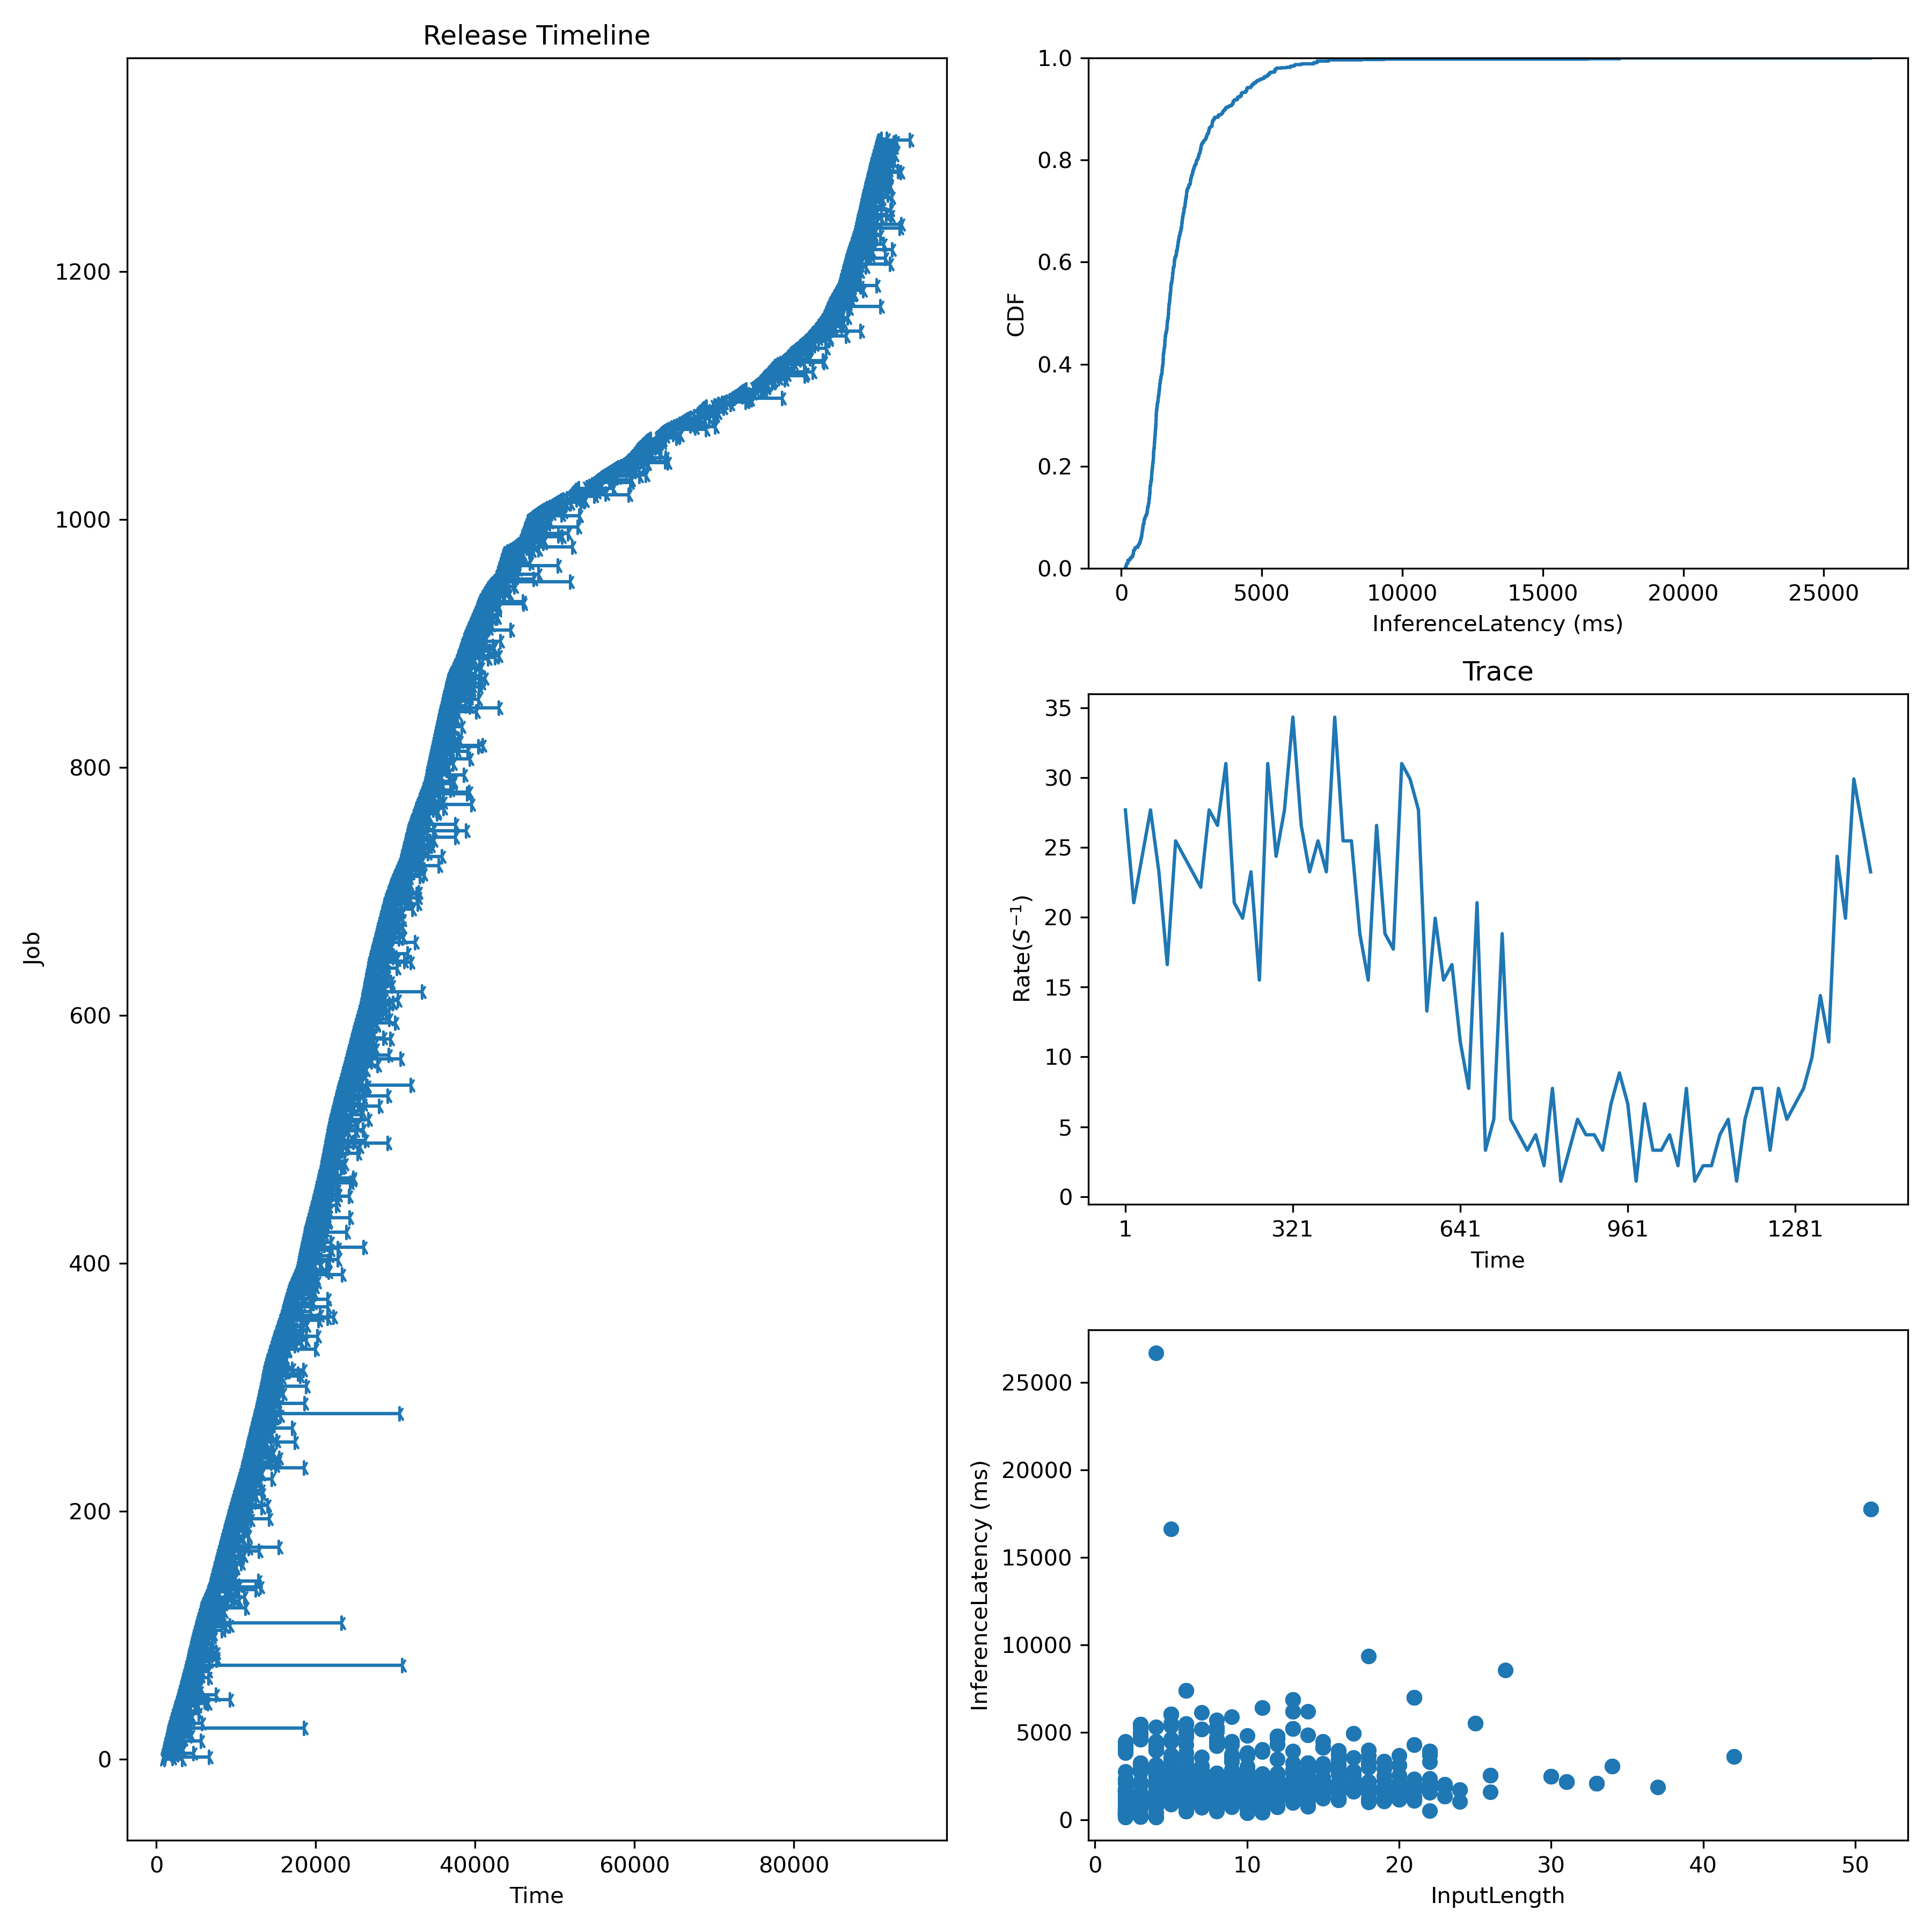

Values plotted in this chart, from the file beside it:
Idx, InputLen, InferenceLatency, InferenceLatencyP99, Admitted, Deadline
0, 5, 2179, 6854, 1000, 1300
1, 6, 970.3, 6854, 1037, 1337
2, 25, 5528, 6854, 1074, 1374
3, 10, 1179, 6854, 1111, 1411
4, 7, 698.1, 6854, 1148, 1448
5, 5, 3448, 6854, 1185, 1485
6, 2, 458.9, 6854, 1222, 1522
7, 4, 1996, 6854, 1259, 1559
8, 5, 1497, 6854, 1296, 1596
9, 13, 1107, 6854, 1333, 1633
10, 24, 1721, 6854, 1370, 1670
11, 9, 734.1, 6854, 1407, 1707
12, 10, 1512, 6854, 1444, 1744
13, 5, 923.4, 6854, 1481, 1781
14, 10, 715.4, 6854, 1519, 1819
15, 2, 4030, 6854, 1556, 1856
16, 16, 1831, 6854, 1593, 1893
17, 7, 1494, 6854, 1630, 1930
18, 10, 1023, 6854, 1667, 1967
19, 8, 2671, 6854, 1704, 2004
20, 8, 1094, 6854, 1741, 2041
21, 17, 2314, 6854, 1778, 2078
22, 12, 1551, 6854, 1815, 2115
23, 13, 2149, 6854, 1852, 2152
24, 18, 1013, 6854, 1889, 2189
25, 5, 16603, 6854, 1926, 2226
26, 7, 761.3, 6854, 1963, 2263
27, 8, 1779, 6854, 2000, 2300
28, 7, 1165, 6854, 2048, 2348
29, 7, 3591, 6854, 2095, 2395
30, 7, 1396, 6854, 2143, 2443
31, 7, 1494, 6854, 2190, 2490
32, 14, 2020, 6854, 2238, 2538
33, 16, 1831, 6854, 2286, 2586
34, 4, 1670, 6854, 2333, 2633
35, 20, 1743, 6854, 2381, 2681
36, 6, 1849, 6854, 2429, 2729
37, 13, 2842, 6854, 2476, 2776
38, 6, 1446, 6854, 2524, 2824
39, 2, 240.9, 6854, 2571, 2871
40, 10, 1362, 6854, 2619, 2919
41, 3, 682.3, 6854, 2667, 2967
42, 10, 1211, 6854, 2714, 3014
43, 6, 2367, 6854, 2762, 3062
44, 22, 2021, 6854, 2810, 3110
45, 42, 3612, 6854, 2857, 3157
46, 3, 3240, 6854, 2905, 3205
47, 6, 3096, 6854, 2952, 3252
48, 14, 6187, 6854, 3000, 3300
49, 23, 1902, 6854, 3042, 3342
50, 6, 970.3, 6854, 3083, 3383
51, 5, 1187, 6854, 3125, 3425
52, 6, 4277, 6854, 3167, 3467
53, 12, 1691, 6854, 3208, 3508
54, 15, 2205, 6854, 3250, 3550
55, 15, 1829, 6854, 3292, 3592
56, 11, 1246, 6854, 3333, 3633
57, 22, 1837, 6854, 3375, 3675
58, 6, 2024, 6854, 3417, 3717
59, 8, 1526, 6854, 3458, 3758
... 1,248 more rows
